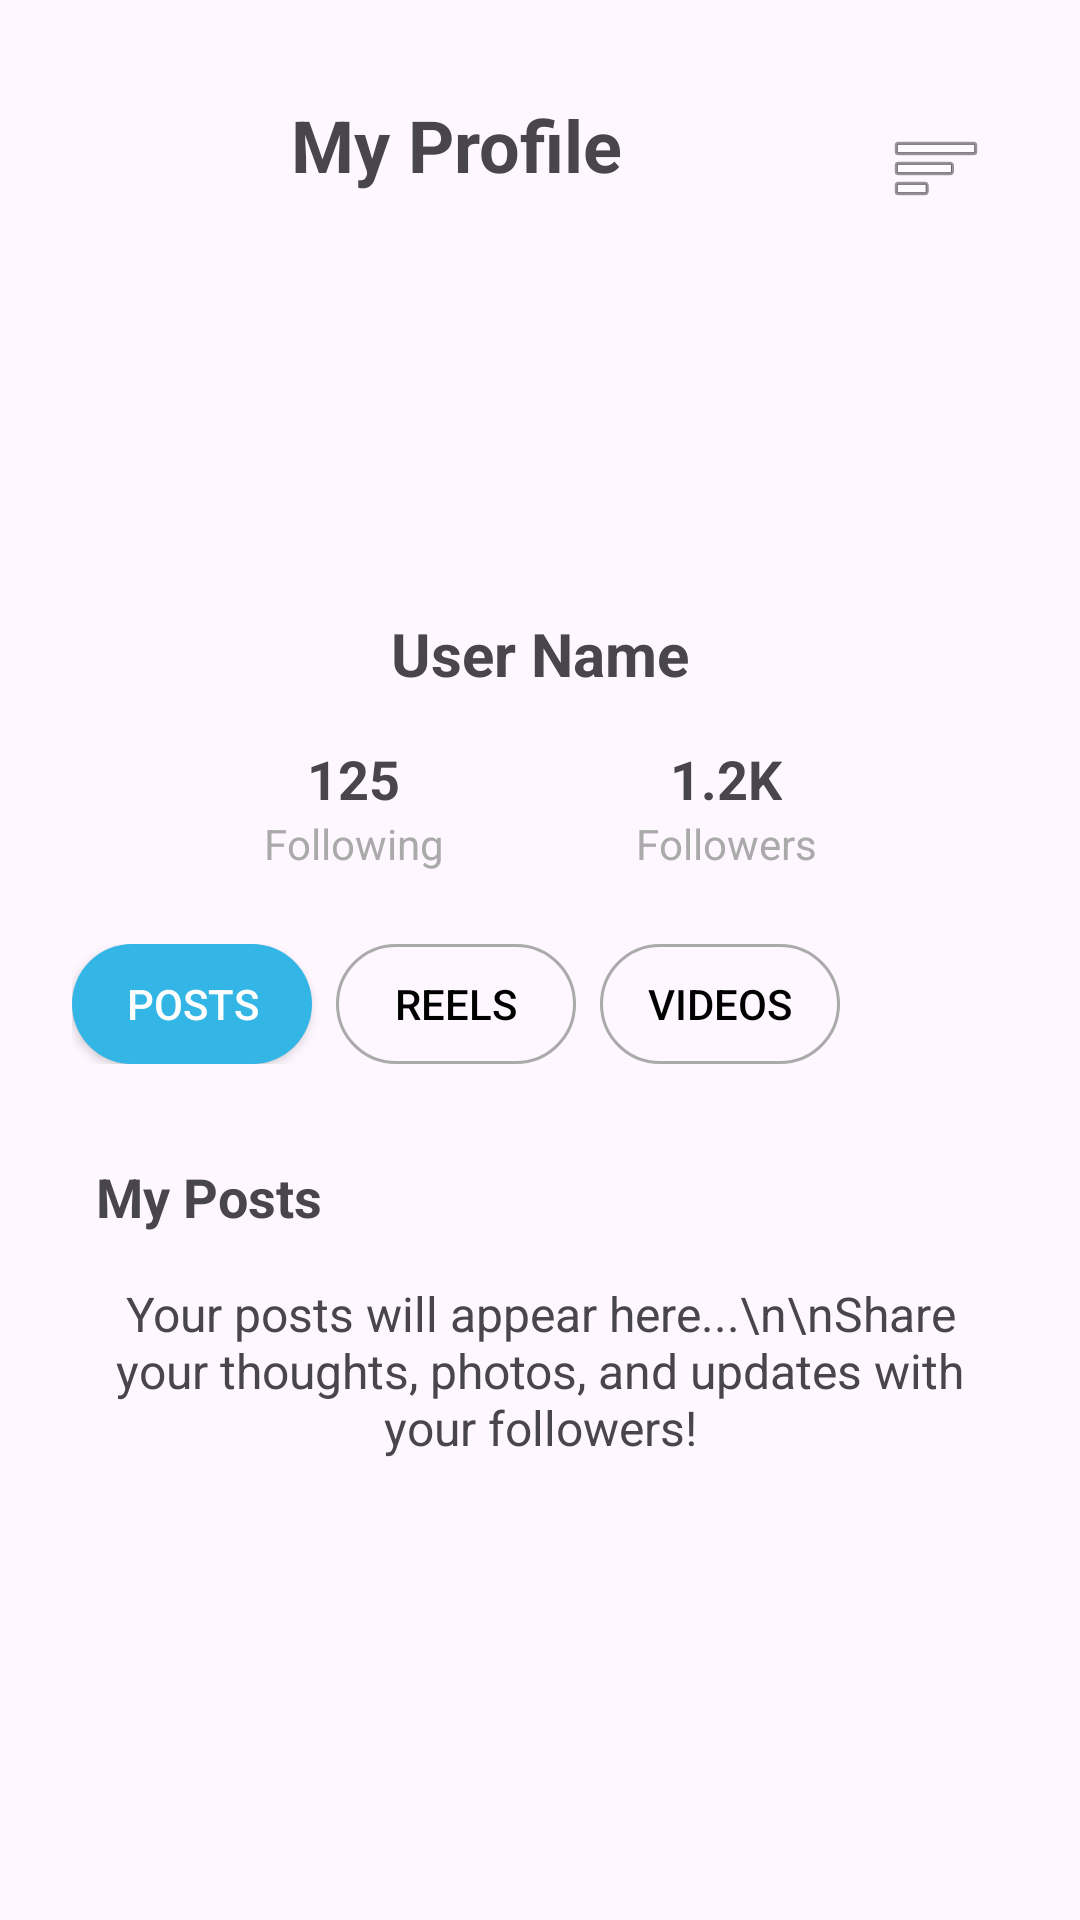

The Android layout XML behind this screen, and the referenced resources:
<!-- AndroidManifest.xml: application theme Theme.BuzzCart -->
<!-- res/layout/fragment_profile.xml -->
<?xml version="1.0" encoding="utf-8"?>
<androidx.constraintlayout.widget.ConstraintLayout xmlns:android="http://schemas.android.com/apk/res/android"
    xmlns:app="http://schemas.android.com/apk/res-auto"
    android:layout_width="match_parent"
    android:layout_height="match_parent"
    android:fitsSystemWindows="true"
    android:padding="16dp">

    
    <ImageButton
        android:id="@+id/menu_button"
        android:layout_width="48dp"
        android:layout_height="48dp"
        android:background="?attr/selectableItemBackgroundBorderless"
        android:contentDescription="Menu"
        android:src="@android:drawable/ic_menu_sort_by_size"
        android:layout_marginTop="16dp"
        android:layout_marginEnd="8dp"
        app:layout_constraintEnd_toEndOf="parent"
        app:layout_constraintTop_toTopOf="parent" />

    
    <TextView
        android:id="@+id/profile_title"
        android:layout_width="wrap_content"
        android:layout_height="wrap_content"
        android:text="My Profile"
        android:textSize="24sp"
        android:textStyle="bold"
        android:layout_marginTop="16dp"
        app:layout_constraintTop_toTopOf="parent"
        app:layout_constraintStart_toStartOf="parent"
        app:layout_constraintEnd_toStartOf="@id/menu_button" />

    
    <ImageView
        android:id="@+id/profile_photo"
        android:layout_width="100dp"
        android:layout_height="100dp"
        android:layout_marginTop="24dp"
        android:background="@android:drawable/sym_def_app_icon"
        android:scaleType="centerCrop"
        app:layout_constraintTop_toBottomOf="@id/profile_title"
        app:layout_constraintStart_toStartOf="parent"
        app:layout_constraintEnd_toEndOf="parent" />

    
    <TextView
        android:id="@+id/profile_name"
        android:layout_width="wrap_content"
        android:layout_height="wrap_content"
        android:text="User Name"
        android:textSize="20sp"
        android:textStyle="bold"
        android:layout_marginTop="16dp"
        app:layout_constraintTop_toBottomOf="@id/profile_photo"
        app:layout_constraintStart_toStartOf="parent"
        app:layout_constraintEnd_toEndOf="parent" />

    
    <LinearLayout
        android:id="@+id/follow_stats_container"
        android:layout_width="wrap_content"
        android:layout_height="wrap_content"
        android:layout_marginTop="16dp"
        android:orientation="horizontal"
        app:layout_constraintTop_toBottomOf="@id/profile_name"
        app:layout_constraintStart_toStartOf="parent"
        app:layout_constraintEnd_toEndOf="parent">

        
        <LinearLayout
            android:layout_width="wrap_content"
            android:layout_height="wrap_content"
            android:orientation="vertical"
            android:gravity="center"
            android:layout_marginEnd="32dp">

            <TextView
                android:id="@+id/following_count"
                android:layout_width="wrap_content"
                android:layout_height="wrap_content"
                android:text="125"
                android:textSize="18sp"
                android:textStyle="bold" />

            <TextView
                android:layout_width="wrap_content"
                android:layout_height="wrap_content"
                android:text="Following"
                android:textSize="14sp"
                android:textColor="@android:color/darker_gray" />
        </LinearLayout>

        
        <LinearLayout
            android:layout_width="wrap_content"
            android:layout_height="wrap_content"
            android:orientation="vertical"
            android:gravity="center"
            android:layout_marginStart="32dp">

            <TextView
                android:id="@+id/followers_count"
                android:layout_width="wrap_content"
                android:layout_height="wrap_content"
                android:text="1.2K"
                android:textSize="18sp"
                android:textStyle="bold" />

            <TextView
                android:layout_width="wrap_content"
                android:layout_height="wrap_content"
                android:text="Followers"
                android:textSize="14sp"
                android:textColor="@android:color/darker_gray" />
        </LinearLayout>
    </LinearLayout>

    
    <HorizontalScrollView
        android:id="@+id/content_filter_scroll_view"
        android:layout_width="0dp"
        android:layout_height="wrap_content"
        android:layout_marginTop="24dp"
        android:scrollbars="none"
        app:layout_constraintTop_toBottomOf="@id/follow_stats_container"
        app:layout_constraintStart_toStartOf="parent"
        app:layout_constraintEnd_toEndOf="parent">

        <LinearLayout
            android:layout_width="wrap_content"
            android:layout_height="wrap_content"
            android:orientation="horizontal"
            android:paddingHorizontal="8dp">

            <Button
                android:id="@+id/filter_posts"
                android:layout_width="wrap_content"
                android:layout_height="40dp"
                android:layout_marginEnd="8dp"
                android:text="Posts"
                android:textSize="14sp"
                android:minWidth="80dp"
                android:background="@drawable/filter_button_filled"
                android:textColor="@android:color/white" />

            <Button
                android:id="@+id/filter_reels"
                android:layout_width="wrap_content"
                android:layout_height="40dp"
                android:layout_marginEnd="8dp"
                android:text="Reels"
                android:textSize="14sp"
                android:minWidth="80dp"
                android:background="@drawable/filter_button_outlined"
                android:textColor="@android:color/black" />

            <Button
                android:id="@+id/filter_videos"
                android:layout_width="wrap_content"
                android:layout_height="40dp"
                android:layout_marginEnd="8dp"
                android:text="Videos"
                android:textSize="14sp"
                android:minWidth="80dp"
                android:background="@drawable/filter_button_outlined"
                android:textColor="@android:color/black" />

        </LinearLayout>
    </HorizontalScrollView>

    
    <ScrollView
        android:id="@+id/content_scroll_view"
        android:layout_width="0dp"
        android:layout_height="0dp"
        android:layout_marginTop="16dp"
        app:layout_constraintTop_toBottomOf="@id/content_filter_scroll_view"
        app:layout_constraintBottom_toBottomOf="parent"
        app:layout_constraintStart_toStartOf="parent"
        app:layout_constraintEnd_toEndOf="parent">

        <LinearLayout
            android:layout_width="match_parent"
            android:layout_height="wrap_content"
            android:orientation="vertical"
            android:padding="16dp">

            
            <TextView
                android:id="@+id/content_title"
                android:layout_width="match_parent"
                android:layout_height="wrap_content"
                android:text="My Posts"
                android:textSize="18sp"
                android:textStyle="bold"
                android:layout_marginBottom="16dp" />

            
            <TextView
                android:id="@+id/content_description"
                android:layout_width="match_parent"
                android:layout_height="wrap_content"
                android:text="Your posts will appear here...\n\nShare your thoughts, photos, and updates with your followers!"
                android:textSize="16sp"
                android:textAlignment="center"
                android:layout_gravity="center" />

        </LinearLayout>
    </ScrollView>

</androidx.constraintlayout.widget.ConstraintLayout>
<!-- resources referenced by this layout -->
<resources>
  <!-- drawable filter_button_filled (drawable) -->
  <?xml version="1.0" encoding="utf-8"?>
  <shape xmlns:android="http://schemas.android.com/apk/res/android"
      android:shape="rectangle">
      <solid android:color="@android:color/holo_blue_light" />
      <corners android:radius="20dp" />
  </shape>
  <!-- drawable filter_button_outlined (drawable) -->
  <?xml version="1.0" encoding="utf-8"?>
  <shape xmlns:android="http://schemas.android.com/apk/res/android"
      android:shape="rectangle">
      <solid android:color="@android:color/transparent" />
      <stroke
          android:width="1dp"
          android:color="@android:color/darker_gray" />
      <corners android:radius="20dp" />
  </shape>
  <style name="Theme.BuzzCart" parent="Base.Theme.BuzzCart" />
  <style name="Base.Theme.BuzzCart" parent="Theme.Material3.DayNight.NoActionBar">
          
          
      </style>
</resources>
